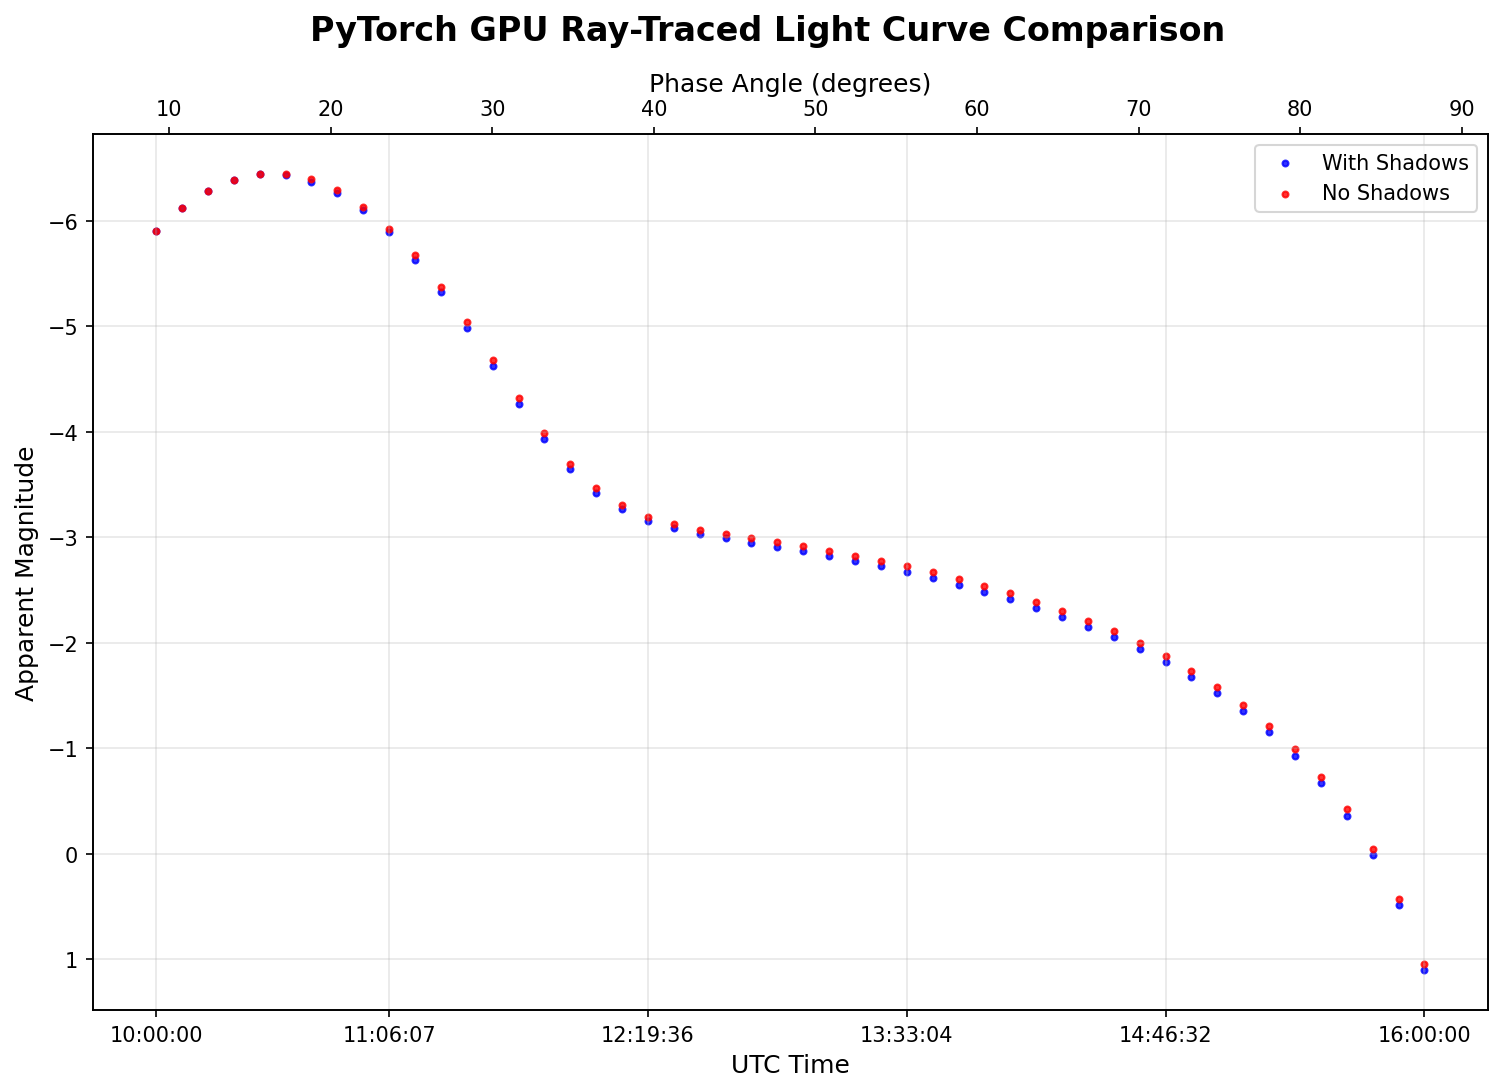

Source data for this figure (header and first rows):
UTC_Time, ET_Seconds, Hours_Since_Start, Magnitude_Shadowed, Magnitude_No_Shadow, Phase_Angle_Deg, Observer_Distance_1000km
2020 FEB 05 10:00:00, 634168869, 0.0, -5.908, -5.908, 9.196, 38.64
2020 FEB 05 10:07:21, 634169310, 0.1224, -6.122, -6.122, 9.443, 38.64
2020 FEB 05 10:14:42, 634169751, 0.2449, -6.285, -6.285, 10.01, 38.65
2020 FEB 05 10:22:02, 634170192, 0.3673, -6.391, -6.391, 10.83, 38.65
2020 FEB 05 10:29:23, 634170632, 0.4898, -6.445, -6.445, 11.87, 38.65
2020 FEB 05 10:36:44, 634171073, 0.6122, -6.434, -6.445, 13.07, 38.65
2020 FEB 05 10:44:05, 634171514, 0.7347, -6.373, -6.393, 14.39, 38.65
2020 FEB 05 10:51:26, 634171955, 0.8571, -6.265, -6.288, 15.8, 38.65
2020 FEB 05 10:58:47, 634172396, 0.9796, -6.1, -6.132, 17.28, 38.65
2020 FEB 05 11:06:07, 634172837, 1.102, -5.892, -5.926, 18.81, 38.65
2020 FEB 05 11:13:28, 634173277, 1.224, -5.629, -5.674, 20.38, 38.65
2020 FEB 05 11:20:49, 634173718, 1.347, -5.327, -5.372, 21.99, 38.66
2020 FEB 05 11:28:10, 634174159, 1.469, -4.985, -5.037, 23.61, 38.66
2020 FEB 05 11:35:31, 634174600, 1.592, -4.619, -4.682, 25.26, 38.66
2020 FEB 05 11:42:51, 634175041, 1.714, -4.267, -4.324, 26.92, 38.66
2020 FEB 05 11:50:12, 634175481, 1.837, -3.931, -3.988, 28.6, 38.66
2020 FEB 05 11:57:33, 634175922, 1.959, -3.648, -3.698, 30.29, 38.66
2020 FEB 05 12:04:54, 634176363, 2.082, -3.423, -3.47, 31.98, 38.66
2020 FEB 05 12:12:15, 634176804, 2.204, -3.267, -3.307, 33.69, 38.66
2020 FEB 05 12:19:36, 634177245, 2.327, -3.158, -3.196, 35.4, 38.66
2020 FEB 05 12:26:56, 634177686, 2.449, -3.084, -3.123, 37.12, 38.66
2020 FEB 05 12:34:17, 634178126, 2.571, -3.033, -3.071, 38.84, 38.66
2020 FEB 05 12:41:38, 634178567, 2.694, -2.989, -3.029, 40.57, 38.66
2020 FEB 05 12:48:59, 634179008, 2.816, -2.948, -2.991, 42.3, 38.65
2020 FEB 05 12:56:20, 634179449, 2.939, -2.911, -2.953, 44.03, 38.65
2020 FEB 05 13:03:40, 634179890, 3.061, -2.868, -2.913, 45.77, 38.65
2020 FEB 05 13:11:01, 634180330, 3.184, -2.823, -2.871, 47.51, 38.65
2020 FEB 05 13:18:22, 634180771, 3.306, -2.776, -2.826, 49.25, 38.65
2020 FEB 05 13:25:43, 634181212, 3.429, -2.724, -2.777, 50.99, 38.65
2020 FEB 05 13:33:04, 634181653, 3.551, -2.669, -2.724, 52.73, 38.65
2020 FEB 05 13:40:24, 634182094, 3.673, -2.612, -2.667, 54.48, 38.65
2020 FEB 05 13:47:45, 634182534, 3.796, -2.55, -2.606, 56.23, 38.65
2020 FEB 05 13:55:06, 634182975, 3.918, -2.484, -2.539, 57.97, 38.64
2020 FEB 05 14:02:27, 634183416, 4.041, -2.41, -2.467, 59.72, 38.64
2020 FEB 05 14:09:48, 634183857, 4.163, -2.331, -2.389, 61.47, 38.64
2020 FEB 05 14:17:09, 634184298, 4.286, -2.246, -2.303, 63.22, 38.64
2020 FEB 05 14:24:29, 634184739, 4.408, -2.153, -2.21, 64.97, 38.64
2020 FEB 05 14:31:50, 634185179, 4.531, -2.05, -2.108, 66.72, 38.63
2020 FEB 05 14:39:11, 634185620, 4.653, -1.938, -1.995, 68.47, 38.63
2020 FEB 05 14:46:32, 634186061, 4.776, -1.814, -1.871, 70.22, 38.63
2020 FEB 05 14:53:53, 634186502, 4.898, -1.677, -1.734, 71.97, 38.63
2020 FEB 05 15:01:13, 634186943, 5.02, -1.523, -1.58, 73.72, 38.62
2020 FEB 05 15:08:34, 634187383, 5.143, -1.35, -1.408, 75.47, 38.62
2020 FEB 05 15:15:55, 634187824, 5.265, -1.155, -1.213, 77.21, 38.62
2020 FEB 05 15:23:16, 634188265, 5.388, -0.9304, -0.9881, 78.96, 38.61
2020 FEB 05 15:30:37, 634188706, 5.51, -0.6697, -0.7274, 80.71, 38.61
2020 FEB 05 15:37:58, 634189147, 5.633, -0.3607, -0.4188, 82.46, 38.61
2020 FEB 05 15:45:18, 634189588, 5.755, 0.01342, -0.04458, 84.2, 38.6
2020 FEB 05 15:52:39, 634190028, 5.878, 0.4833, 0.4255, 85.95, 38.6
2020 FEB 05 16:00:00, 634190469, 6, 1.106, 1.048, 87.69, 38.6
